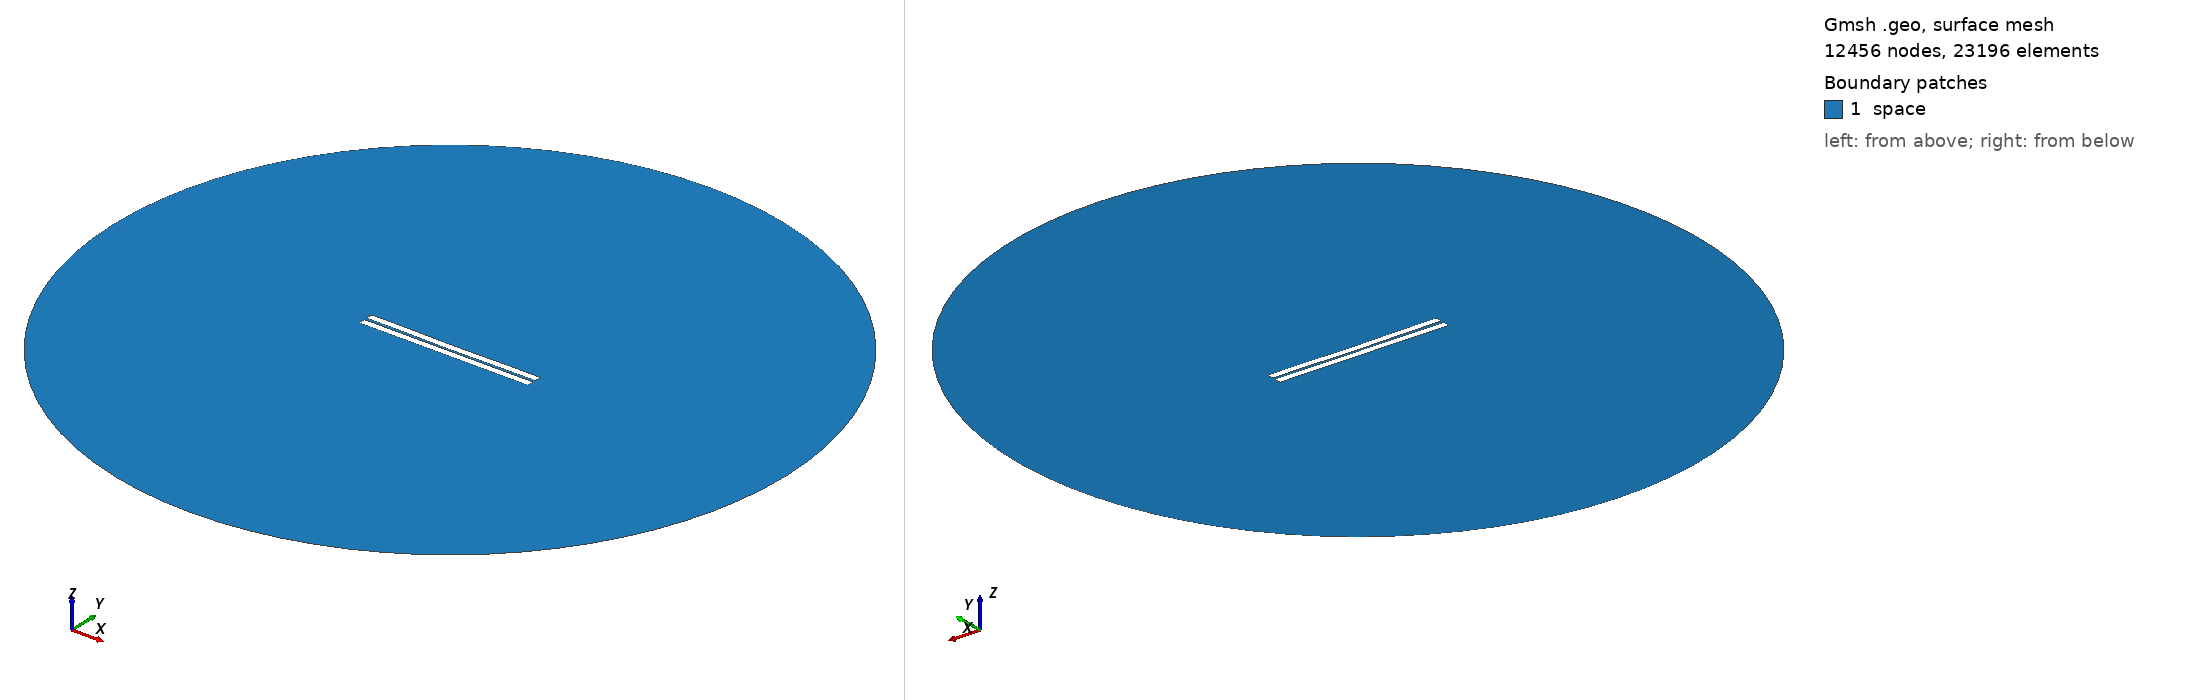

Gmsh geometry script, surface-meshed: 12456 nodes, 23196 surface elements. Boundary patches (legend numbers): 1 space. Left view from above one corner, right view from below the opposite corner. Legend entries are the model's physical surfaces. The drawing asked Gmsh for element sizes between 1% and 20% of the model's largest extent; the script's own settings can give other sizes.

=== 14.geo (drawn) ===
//---------------------------------------
// Geometry kernel
//---------------------------------------

SetFactory("OpenCASCADE");



//---------------------------------------
// Parameters of the geometry
//---------------------------------------

// Overetch of the upper plate
overetch = 0.0;

// Distance between the plates
distance = 1.5;

// Discretization over the x axis (for the deformation)
nx = 50; 

// Length of the plate
L = 100 - overetch; 

// Number of modes
n = 4; 

// 1st mode coefficient
coeff(1) = -0.15;
beta(1) = 0.596864 * 3.1415926535 / L;

// 2nd mode coefficient
coeff(2) = -0.15;
beta(2) = 1.49418 * 3.1415926535 / L;

// 3rd mode coefficient
coeff(3) = 0.0;
beta(3) = 2.50025 * 3.1415926535 / L;

// 4th mode coefficient
coeff(4) = 0.07499999999999998;
beta(4) = 3.49999 * 3.1415926535 / L;



//---------------------------------------
// Upper plate (deformed rectangle)
//---------------------------------------

// Coordiantes of the upper plate
xmin = -50;
xmax = 50 - overetch;

// Height of the upper plate
yheight = 4 - 2 * overetch;

// Indexes of the points
UpperID[] = {};
LowerID[] = {};
LeftID[] = {};
RightID[] = {};

// Point index
p = 1;

// Horizontal edges
For i In {1:nx}
    x = xmin + (i-1)*(xmax - xmin)/(nx-1);

    y_bottom = distance / 2 + overetch;
    For j In {1:n}
        C = (Cosh(beta(j)*L) + Cos(beta(j)*L)) / (Sinh(beta(j)*L) + Sin(beta(j)*L));
        y_bottom  = y_bottom + coeff(j) * (Cosh(beta(j)*(x+50)) - Cos(beta(j)*(x+50)) - C * (Sinh(beta(j)*(x+50)) - Sin(beta(j)*(x+50))));
    EndFor

    y_top = y_bottom + yheight;

    Point(p) = {x, y_top, 0, 1.0};
    UpperID[i] = p;
    p = p + 1;

    Point(p) = {x, y_bottom, 0, 1.0};
    LowerID[i] = p;
    p = p + 1;
EndFor

// Create point lists
UpperPts[] = {}; LowerPts[] = {};
For i In {1:nx}
  UpperPts[] += {UpperID[i]};
  LowerPts[] += {LowerID[i]};
EndFor

// Build splines
Spline(1) = {UpperPts[]};
Spline(2) = {LowerPts[]};
Line(3) = {LowerPts[nx-1], UpperPts[nx-1]};
Line(4) = {LowerPts[0], UpperPts[0]};

// Build the plane surface
Curve Loop(1) = {2, 3, -1, -4};
Plane Surface(1) = {1};



//---------------------------------------
// Lower plate (rectangle)
//---------------------------------------

// Vertices
Point(1001) = {-50, -1, 0, 1.0};
Point(1002) = { 50, -1, 0, 1.0};
Point(1003) = { 50,  -5, 0, 1.0};
Point(1004) = {-50,  -5, 0, 1.0};

// Edges
Line(5) = {1001, 1002};
Line(6) = {1002, 1003};
Line(7) = {1003, 1004};
Line(8) = {1004, 1001};

// Plane surface
Line Loop(2) = {5, 6, 7, 8};
Plane Surface(2) = {2}; 



//---------------------------------------
// Outer (fictious) boundary
//---------------------------------------

// Points
Point(1005) = {0, 0, 0};       // Center
Point(1006) = {200, 0, 0};     // Start point
Point(1007) = {0, 200, 0};     // 90 degrees
Point(1008) = {-200, 0, 0};    // 180 degrees
Point(1009) = {0, -200, 0};    // 270 degrees

// Circle arcs (each needs start, center, end)
Circle(9) = {1006, 1005, 1007};
Circle(10) = {1007, 1005, 1008};
Circle(11) = {1008, 1005, 1009};
Circle(12) = {1009, 1005, 1006};

// Plane surface for the entire domain
Curve Loop(3) = {9, 10, 11, 12};
Surface(3) = {3};

// Subtract the plates from the whole domain to obtain the actual domain where we want to solve the equations
BooleanDifference{ Surface{3}; Delete; }{ Surface{1}; Surface{2}; Delete; }




//---------------------------------------
// Transfinite Lines/Curves
//---------------------------------------

// Set the number of points on the boundaries
r = 7;

// Plates
Transfinite Curve {1, 2} = 50*r Using Progression 1;
Transfinite Curve {3, 4} = 2*r Using Progression 1;
Transfinite Line {5, 7} = 50*r Using Progression 1;
Transfinite Line {6, 8} = 2*r Using Progression 1;

// Outer boundary
Transfinite Line {9, 10, 11, 12} = 20 Using Progression 1;



//---------------------------------------
// Physical groups
//---------------------------------------                

// Physical curves (boundaries)
Physical Line("force_segment", 10) = {2};
Physical Line("upper_plate", 11) = {1, 3, 4};
Physical Line("lower_plate", 12) = {5, 6, 7, 8};
Physical Line("boundary", 20) = {9, 10, 11, 12};

// Physical Surfaces
Physical Surface("space", 30) = {3};



//---------------------------------------
// 6. Generate the Mesh
//---------------------------------------

// 2D mesh generation
Mesh 2;
